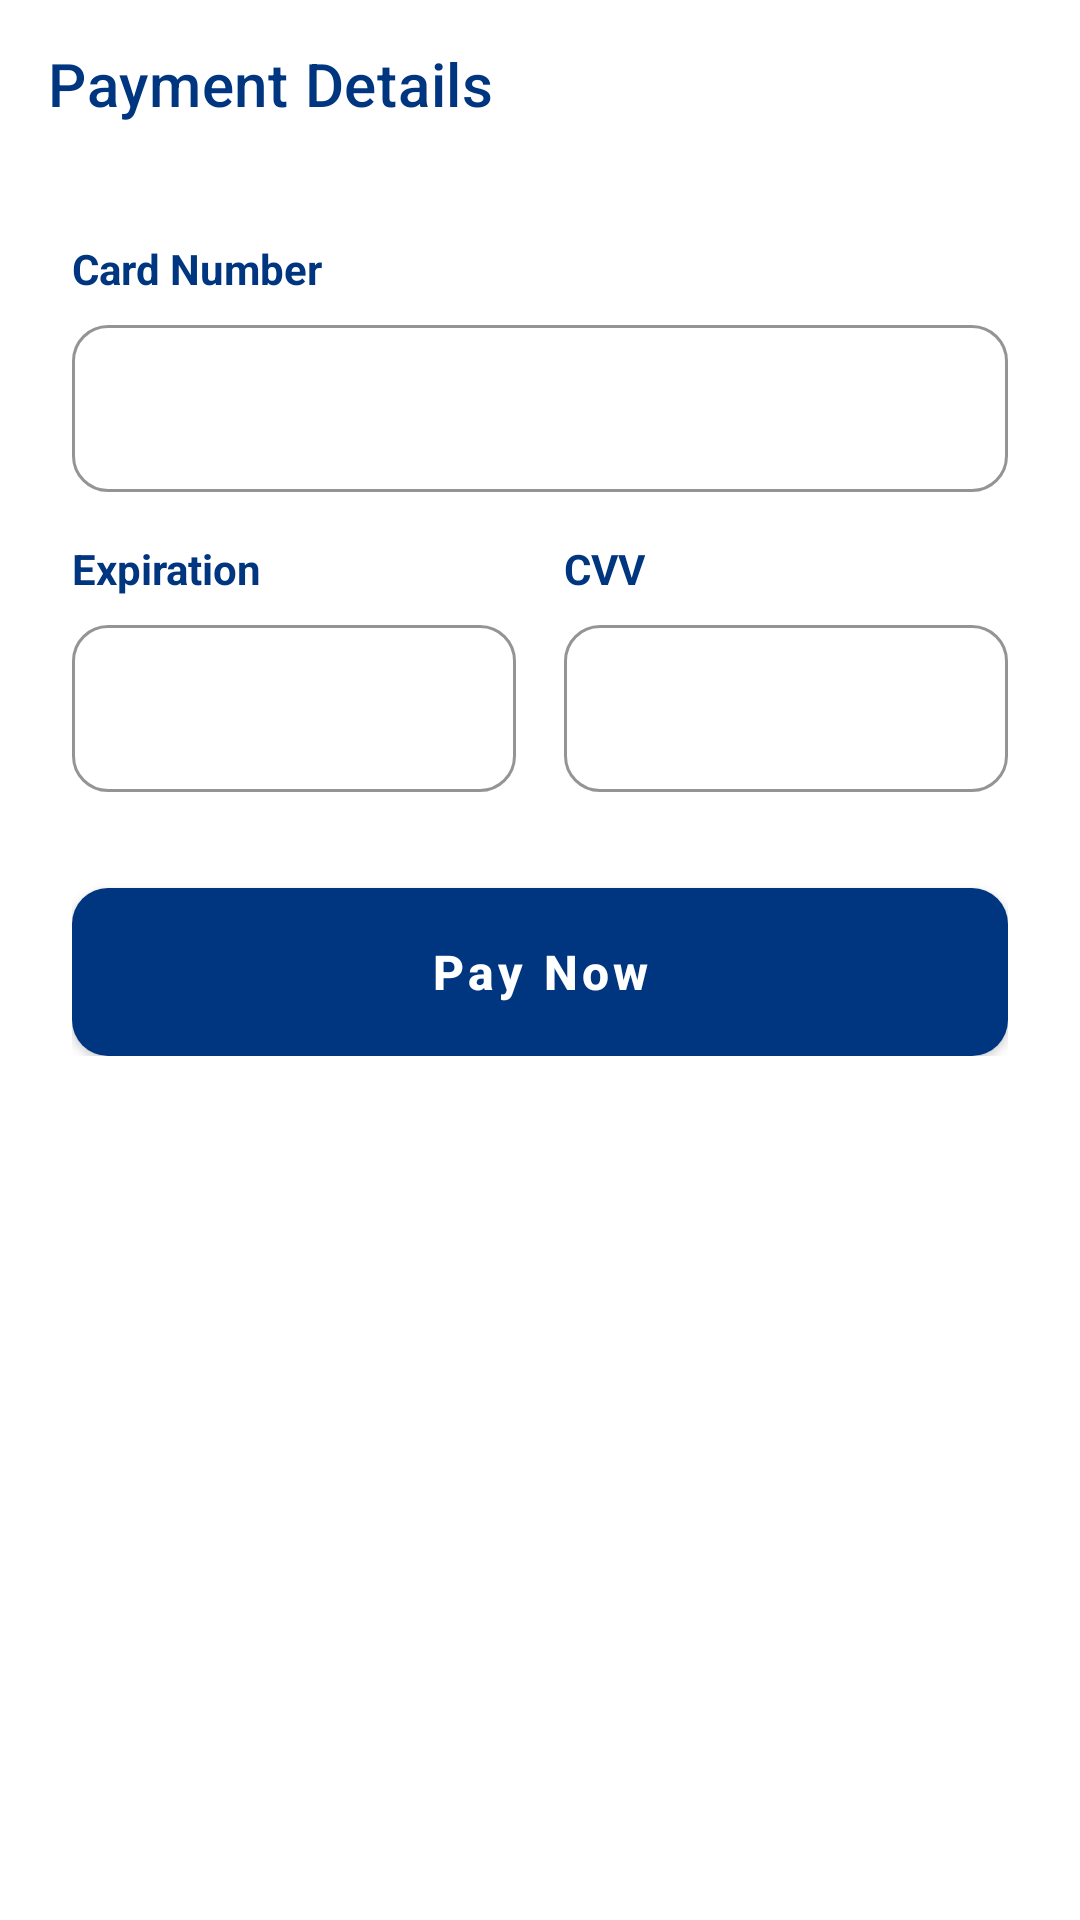

Reconstruct the res/layout file that produces this screen, plus the resources it refers to.
<!-- AndroidManifest.xml: application theme Theme.AgodaApp -->
<!-- res/layout/activity_payment.xml -->
<?xml version="1.0" encoding="utf-8"?>
<LinearLayout xmlns:android="http://schemas.android.com/apk/res/android"
    xmlns:app="http://schemas.android.com/apk/res-auto"
    android:layout_width="match_parent"
    android:layout_height="match_parent"
    android:orientation="vertical"
    android:background="@color/white">

    <com.google.android.material.appbar.MaterialToolbar
        android:id="@+id/toolbar"
        android:layout_width="match_parent"
        android:layout_height="?attr/actionBarSize"
        android:background="@color/white"
        app:title="Payment Details"
        app:titleTextColor="@color/agoda_blue"
        app:navigationIcon="@drawable/ic_back"
        app:navigationIconTint="@color/agoda_blue" />

    <LinearLayout
        android:layout_width="match_parent"
        android:layout_height="wrap_content"
        android:orientation="vertical"
        android:padding="24dp">

        <TextView
            android:layout_width="wrap_content"
            android:layout_height="wrap_content"
            android:text="Card Number"
            android:layout_marginBottom="4dp"
            android:textColor="@color/agoda_blue"
            android:textStyle="bold"/>

        <com.google.android.material.textfield.TextInputLayout
            android:id="@+id/tilCardNumber"
            android:layout_width="match_parent"
            android:layout_height="wrap_content"
            android:layout_marginBottom="16dp"
            style="@style/Widget.Agoda.TextInputLayout">
            <com.google.android.material.textfield.TextInputEditText
                android:id="@+id/etCardNumber"
                android:layout_width="match_parent"
                android:layout_height="wrap_content"
                android:inputType="number"
                android:maxLength="19"/>
        </com.google.android.material.textfield.TextInputLayout>

        <LinearLayout
            android:layout_width="match_parent"
            android:layout_height="wrap_content"
            android:orientation="horizontal">

            <LinearLayout
                android:layout_width="0dp"
                android:layout_height="wrap_content"
                android:layout_weight="1"
                android:layout_marginEnd="8dp"
                android:orientation="vertical">
                <TextView
                    android:layout_width="wrap_content"
                    android:layout_height="wrap_content"
                    android:text="Expiration"
                    android:layout_marginBottom="4dp"
                    android:textColor="@color/agoda_blue"
                    android:textStyle="bold"/>
                <com.google.android.material.textfield.TextInputLayout
                    android:id="@+id/tilExpiry"
                    android:layout_width="match_parent"
                    android:layout_height="wrap_content"
                    style="@style/Widget.Agoda.TextInputLayout">
                    <com.google.android.material.textfield.TextInputEditText
                        android:id="@+id/etExpiry"
                        android:layout_width="match_parent"
                        android:layout_height="wrap_content"
                        android:inputType="number"
                        android:maxLength="5"/>
                </com.google.android.material.textfield.TextInputLayout>
            </LinearLayout>

            <LinearLayout
                android:layout_width="0dp"
                android:layout_height="wrap_content"
                android:layout_weight="1"
                android:layout_marginStart="8dp"
                android:orientation="vertical">
                <TextView
                    android:layout_width="wrap_content"
                    android:layout_height="wrap_content"
                    android:text="CVV"
                    android:layout_marginBottom="4dp"
                    android:textColor="@color/agoda_blue"
                    android:textStyle="bold"/>
                <com.google.android.material.textfield.TextInputLayout
                    android:id="@+id/tilCvv"
                    android:layout_width="match_parent"
                    android:layout_height="wrap_content"
                    style="@style/Widget.Agoda.TextInputLayout">
                    <com.google.android.material.textfield.TextInputEditText
                        android:id="@+id/etCvv"
                        android:layout_width="match_parent"
                        android:layout_height="wrap_content"
                        android:inputType="numberPassword"
                        android:maxLength="3"/>
                </com.google.android.material.textfield.TextInputLayout>
            </LinearLayout>
        </LinearLayout>

        <com.google.android.material.button.MaterialButton
            android:id="@+id/btnPay"
            android:layout_width="match_parent"
            android:layout_height="56dp"
            android:layout_marginTop="32dp"
            android:text="Pay Now"
            style="@style/Widget.Agoda.Button"/>

    </LinearLayout>
</LinearLayout>
<!-- resources referenced by this layout -->
<resources>
  <color name="agoda_blue">#003580</color>
  <color name="white">#FFFFFFFF</color>
  <style name="Widget.Agoda.Button" parent="Widget.MaterialComponents.Button">
          <item name="cornerRadius">12dp</item>
          <item name="android:insetTop">0dp</item>
          <item name="android:insetBottom">0dp</item>
          <item name="textAllCaps">false</item>
          <item name="android:textSize">16sp</item>
          <item name="android:textStyle">bold</item>
      </style>
  <style name="Widget.Agoda.TextInputLayout" parent="Widget.MaterialComponents.TextInputLayout.OutlinedBox">
          <item name="boxStrokeColor">@color/agoda_blue</item>
          <item name="hintTextColor">@color/agoda_blue</item>
          <item name="android:textColorHint">@color/gray_600</item>
          <item name="boxCornerRadiusTopStart">12dp</item>
          <item name="boxCornerRadiusTopEnd">12dp</item>
          <item name="boxCornerRadiusBottomStart">12dp</item>
          <item name="boxCornerRadiusBottomEnd">12dp</item>
      </style>
  <style name="Theme.AgodaApp" parent="Theme.MaterialComponents.Light.NoActionBar">
          
          <item name="colorPrimary">@color/agoda_blue</item>
          <item name="colorPrimaryVariant">@color/agoda_blue_dark</item>
          <item name="colorOnPrimary">@color/white</item>
  
          
          <item name="colorSecondary">@color/agoda_blue</item>
          <item name="colorSecondaryVariant">@color/agoda_blue_dark</item>
          <item name="colorOnSecondary">@color/white</item>
  
          
          <item name="android:windowBackground">@color/white</item>
          <item name="colorSurface">@color/white</item>
          <item name="colorOnSurface">@color/gray_900</item>
  
          
          <item name="android:statusBarColor">@color/white</item>
          <item name="android:windowLightStatusBar">true</item>
  
          
          <item name="textInputStyle">@style/Widget.Agoda.TextInputLayout</item>
          <item name="materialButtonStyle">@style/Widget.Agoda.Button</item>
          <item name="materialCardViewStyle">@style/Widget.Agoda.CardView</item>
          <item name="toolbarStyle">@style/Widget.Agoda.Toolbar</item>
      </style>
  <color name="gray_600">#757575</color>
  <color name="agoda_blue_dark">#00224F</color>
  <color name="gray_900">#212121</color>
  <style name="Widget.Agoda.CardView" parent="Widget.MaterialComponents.CardView">
          <item name="cardCornerRadius">16dp</item>
          <item name="cardElevation">4dp</item>
      </style>
  <style name="Widget.Agoda.Toolbar" parent="Widget.MaterialComponents.Toolbar">
          <item name="android:background">@color/white</item>
          <item name="titleTextColor">@color/agoda_blue</item>
          <item name="subtitleTextColor">@color/gray_600</item>
          <item name="navigationIconTint">@color/agoda_blue</item>
      </style>
</resources>
